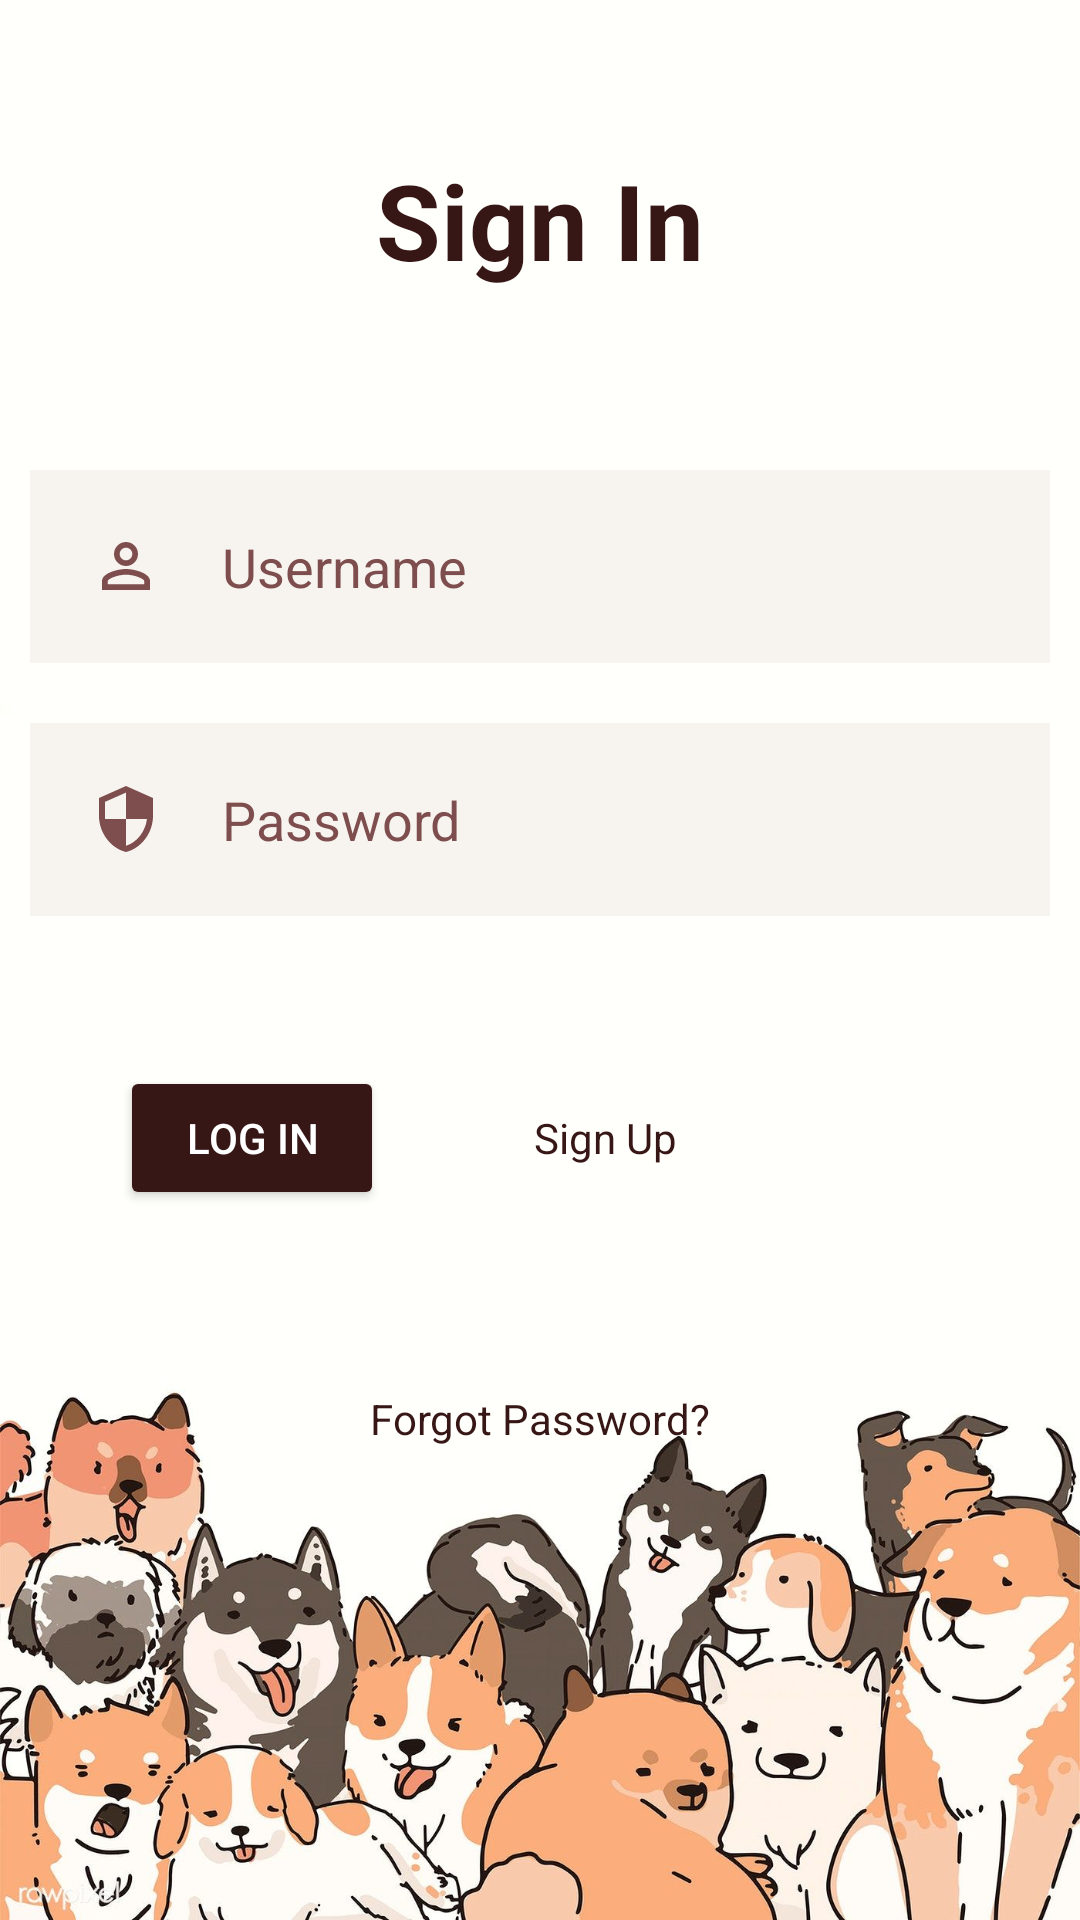

Produce the Android XML layout that renders to this screen, including the resource entries it uses.
<!-- AndroidManifest.xml: application theme Theme.PetStoreApp -->
<!-- res/layout/activity_login.xml -->
<?xml version="1.0" encoding="utf-8"?>
<RelativeLayout xmlns:android="http://schemas.android.com/apk/res/android"
    xmlns:tools="http://schemas.android.com/tools"
    android:layout_width="match_parent"
    android:layout_height="match_parent"
    tools:context=".LoginActivity"
    android:background="@drawable/dog_background">

    <TextView
        android:id="@+id/signin"
        android:layout_width="match_parent"
        android:layout_height="wrap_content"
        android:layout_marginStart="50dp"
        android:layout_marginTop="50dp"
        android:layout_marginEnd="50dp"
        android:layout_marginBottom="50dp"
        android:gravity="center"
        android:text="Sign In"
        android:textColor="@color/brown"
        android:textSize="35dp"
        android:textStyle="bold" />

    <EditText
        android:id="@+id/username"
        android:layout_width="match_parent"
        android:layout_height="wrap_content"
        android:layout_below="@+id/signin"
        android:layout_marginStart="10dp"
        android:layout_marginTop="10dp"
        android:layout_marginEnd="10dp"
        android:layout_marginBottom="10dp"
        android:background="#107E4D4D"
        android:drawableLeft="@drawable/ic_baseline_person_outline_24"
        android:drawablePadding="20dp"
        android:hint="Username"
        android:padding="20dp"
        android:textColor="@color/brown"
        android:textColorHint="@color/beige" />

    <EditText
        android:id="@+id/password"
        android:layout_width="match_parent"
        android:layout_height="wrap_content"
        android:layout_below="@+id/username"
        android:layout_marginStart="10dp"
        android:layout_marginTop="10dp"
        android:layout_marginEnd="10dp"
        android:layout_marginBottom="10dp"
        android:background="#107E4D4D"
        android:inputType="textPassword"
        android:drawableLeft="@drawable/ic_baseline_security_24"
        android:drawablePadding="20dp"
        android:hint="Password"
        android:padding="20dp"
        android:textColor="@color/brown"
        android:textColorHint="@color/beige" />

    <Button
        android:id="@+id/loginbtn"
        android:layout_width="wrap_content"
        android:layout_height="wrap_content"
        android:layout_below="@id/password"
        android:layout_marginStart="40dp"
        android:layout_marginTop="40dp"
        android:textColor="@color/white"
        android:layout_marginEnd="40dp"
        android:layout_marginBottom="40dp"
        android:backgroundTint="@color/brown"
        android:text="Log in" />

    <TextView
        android:layout_width="wrap_content"
        android:layout_height="wrap_content"
        android:text="Sign Up"
        android:id="@+id/signup"
        android:layout_toRightOf="@id/loginbtn"
        android:layout_below="@id/password"
        android:layout_alignBaseline="@id/loginbtn"
        android:textColor="@color/brown"
        android:layout_margin="10dp"/>

    <TextView
        android:id="@+id/forgetpass"
        android:layout_width="wrap_content"
        android:layout_height="wrap_content"
        android:layout_below="@id/loginbtn"
        android:layout_centerHorizontal="true"
        android:layout_marginStart="20dp"
        android:layout_marginTop="20dp"
        android:layout_marginEnd="20dp"
        android:layout_marginBottom="20dp"
        android:text="Forgot Password?"
        android:textColor="@color/brown" />


</RelativeLayout>
<!-- resources referenced by this layout -->
<resources>
  <color name="beige">#7E4D4D</color>
  <color name="brown">#371616</color>
  <color name="white">#FFFFFFFF</color>
  <!-- drawable dog_background: png bitmap (drawable-v24, 1047077 bytes) -->
  <!-- drawable ic_baseline_person_outline_24 (drawable) -->
  <vector android:height="24dp" android:tint="#7E4D4D"
      android:viewportHeight="24" android:viewportWidth="24"
      android:width="24dp" xmlns:android="http://schemas.android.com/apk/res/android">
      <path android:fillColor="@android:color/white" android:pathData="M12,5.9c1.16,0 2.1,0.94 2.1,2.1s-0.94,2.1 -2.1,2.1S9.9,9.16 9.9,8s0.94,-2.1 2.1,-2.1m0,9c2.97,0 6.1,1.46 6.1,2.1v1.1L5.9,18.1L5.9,17c0,-0.64 3.13,-2.1 6.1,-2.1M12,4C9.79,4 8,5.79 8,8s1.79,4 4,4 4,-1.79 4,-4 -1.79,-4 -4,-4zM12,13c-2.67,0 -8,1.34 -8,4v3h16v-3c0,-2.66 -5.33,-4 -8,-4z"/>
  </vector>
  <!-- drawable ic_baseline_security_24 (drawable) -->
  <vector android:height="24dp" android:tint="#7E4D4D"
      android:viewportHeight="24" android:viewportWidth="24"
      android:width="24dp" xmlns:android="http://schemas.android.com/apk/res/android">
      <path android:fillColor="@android:color/white" android:pathData="M12,1L3,5v6c0,5.55 3.84,10.74 9,12 5.16,-1.26 9,-6.45 9,-12L21,5l-9,-4zM12,11.99h7c-0.53,4.12 -3.28,7.79 -7,8.94L12,12L5,12L5,6.3l7,-3.11v8.8z"/>
  </vector>
  <style name="Theme.PetStoreApp" parent="Theme.MaterialComponents.DayNight.NoActionBar">
          
          <item name="colorPrimary">#803535</item>
          <item name="colorPrimaryVariant">@color/brown</item>
          <item name="colorOnPrimary">@color/white</item>
          
          <item name="colorSecondary">@color/beige</item>
          <item name="colorSecondaryVariant">@color/transparentBeige</item>
          <item name="colorOnSecondary">@color/brown</item>
          
          <item name="android:statusBarColor" tools:targetApi="l">?attr/colorPrimaryVariant</item>
          
      </style>
  <color name="transparentBeige">#107E4D4D</color>
</resources>
